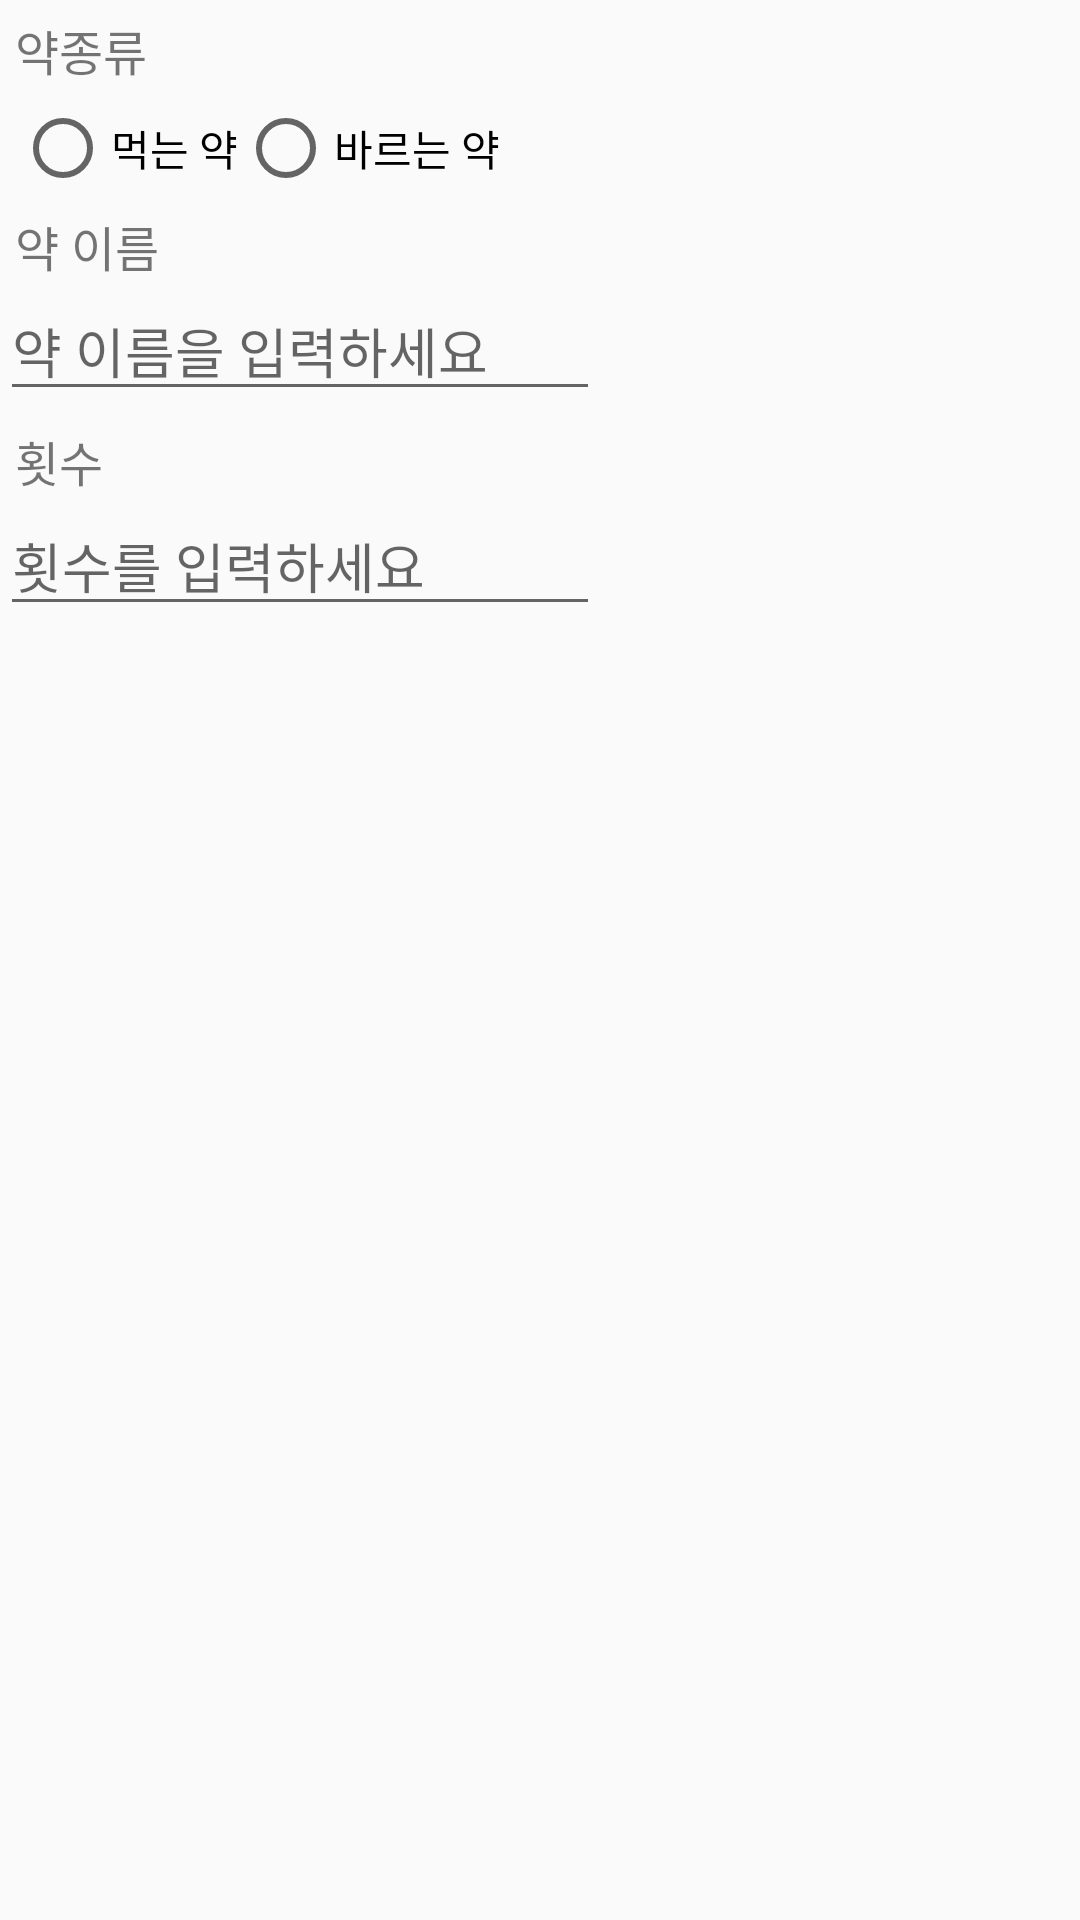

Layout XML and referenced resources for this Android screen:
<!-- AndroidManifest.xml: application theme Theme.AppCompat.Light.NoActionBar -->
<!-- res/layout/medi_plus_dialog.xml -->
<?xml version="1.0" encoding="utf-8"?>

<androidx.constraintlayout.widget.ConstraintLayout
    xmlns:android="http://schemas.android.com/apk/res/android"
    xmlns:app="http://schemas.android.com/apk/res-auto"
    android:layout_width="match_parent"
    android:layout_height="match_parent">
    <TextView
        android:layout_margin="5dp"
        android:id="@+id/sort"
        android:layout_width="wrap_content"
        android:layout_height="wrap_content"
        app:layout_constraintTop_toTopOf="parent"
        app:layout_constraintLeft_toLeftOf="parent"
        android:text="약종류"
        android:textSize="16sp"/>

    <LinearLayout
        android:layout_margin="5dp"
        android:id="@+id/sort_ch"
        android:layout_width="match_parent"
        android:layout_height="wrap_content"
        app:layout_constraintLeft_toLeftOf="parent"
        app:layout_constraintTop_toBottomOf="@+id/sort">
        <RadioGroup
            android:layout_width="wrap_content"
            android:layout_height="wrap_content"
            android:orientation="horizontal"
            android:id="@+id/medi_sort">
        <RadioButton
            android:id="@+id/eat_medi"
            android:layout_width="wrap_content"
            android:layout_height="wrap_content"
            android:text="먹는 약" />

        <RadioButton
            android:id="@+id/cover_medi"
            android:layout_width="wrap_content"
            android:layout_height="wrap_content"
            android:text="바르는 약" />

        </RadioGroup>
    </LinearLayout>
    <TextView
        android:layout_margin="5dp"
        android:id="@+id/name"
        android:layout_width="wrap_content"
        android:layout_height="wrap_content"
        app:layout_constraintTop_toBottomOf="@+id/sort_ch"
        app:layout_constraintLeft_toLeftOf="parent"
        android:text="약 이름"
        android:textSize="16sp"/>
    <EditText
        android:id="@+id/name_in"
        android:layout_width="200dp"
        android:layout_height="wrap_content"
        app:layout_constraintTop_toBottomOf="@+id/name"
        app:layout_constraintLeft_toLeftOf="parent"
        android:hint="약 이름을 입력하세요"/>
    <TextView
        android:id="@+id/count"
        android:layout_margin="5dp"
        android:layout_width="wrap_content"
        android:layout_height="wrap_content"
        app:layout_constraintTop_toBottomOf="@+id/name_in"
        app:layout_constraintLeft_toLeftOf="parent"
        android:text="횟수"
        android:textSize="16dp"/>
    <EditText
        android:id="@+id/count_in"
        android:layout_width="200dp"
        android:layout_height="wrap_content"
        app:layout_constraintTop_toBottomOf="@+id/count"
        app:layout_constraintLeft_toLeftOf="parent"
        android:hint="횟수를 입력하세요"/>

</androidx.constraintlayout.widget.ConstraintLayout>
<!-- resources referenced by this layout -->
<resources>

</resources>
